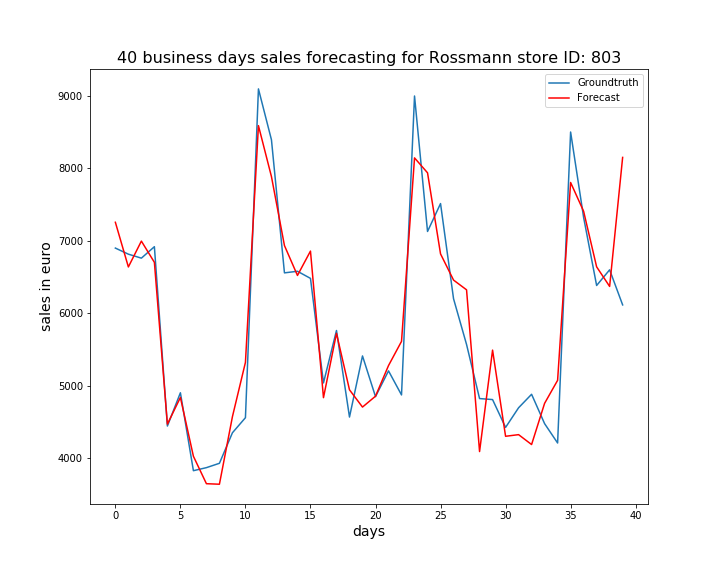

Values plotted in this chart, from the file beside it:
, ActualSales, Sales
0, 6901, 7257
1, 6817, 6641
2, 6762, 6997
3, 6920, 6704
4, 4446, 4472
5, 4905, 4840
6, 3830, 4029
7, 3872, 3651
8, 3932, 3643
9, 4353, 4575
10, 4561, 5324
11, 9097, 8590
12, 8395, 7887
13, 6559, 6935
14, 6581, 6523
15, 6483, 6859
16, 5041, 4837
17, 5764, 5724
18, 4570, 4946
19, 5413, 4708
20, 4852, 4858
21, 5207, 5280
22, 4875, 5614
23, 8999, 8145
24, 7130, 7939
25, 7515, 6821
26, 6202, 6459
27, 5571, 6325
28, 4825, 4094
29, 4811, 5493
30, 4427, 4305
31, 4698, 4327
32, 4884, 4191
33, 4479, 4759
34, 4212, 5076
35, 8502, 7806
36, 7324, 7409
37, 6385, 6642
38, 6601, 6372
39, 6117, 8152
